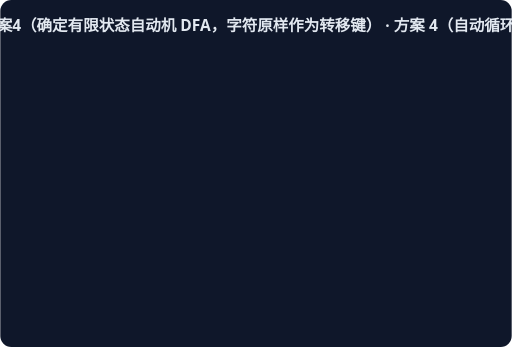
t = 0.00 s
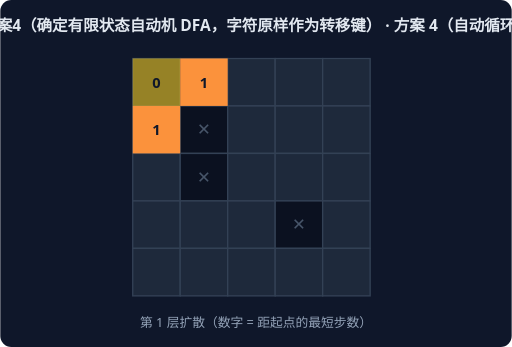
t = 1.67 s
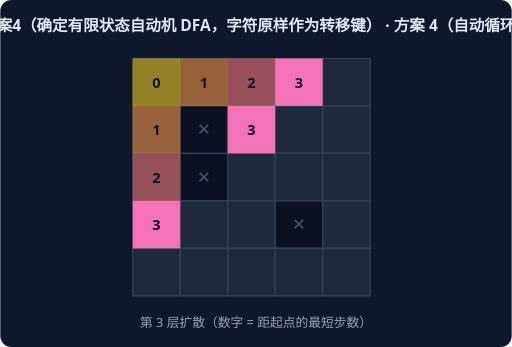
t = 3.33 s
t = 5.00 s: frame unchanged from t = 0.00 s, image omitted
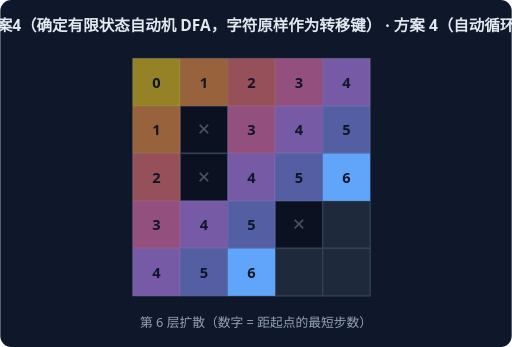
t = 6.67 s
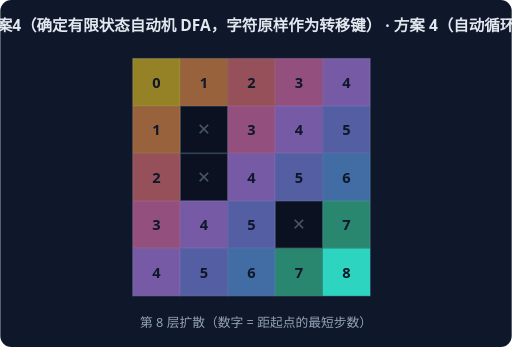
t = 8.33 s

The animated SVG that drew these frames (rendered in a browser with its animation timeline set to each time). Animation: 9 CSS @keyframes rules; frames cover the first 8.33 s, repeats indefinitely.

<svg xmlns="http://www.w3.org/2000/svg" width="560" height="380" viewBox="0 0 560 380" font-family="system-ui,sans-serif">
<rect width="560" height="380" rx="12" fill="#0F172A"/>
<text x="280" y="34" text-anchor="middle" fill="#E2E8F0" font-size="17" font-weight="600">方案4（确定有限状态自动机 DFA，字符原样作为转移键） · 方案 4（自动循环）</text>
<g style="animation: st0 9.0s linear infinite both">
<rect x="145" y="64" width="52" height="52" fill="#1E293B" stroke="#334155" stroke-width="1.5"/>
<rect x="197" y="64" width="52" height="52" fill="#1E293B" stroke="#334155" stroke-width="1.5"/>
<rect x="249" y="64" width="52" height="52" fill="#1E293B" stroke="#334155" stroke-width="1.5"/>
<rect x="301" y="64" width="52" height="52" fill="#1E293B" stroke="#334155" stroke-width="1.5"/>
<rect x="353" y="64" width="52" height="52" fill="#1E293B" stroke="#334155" stroke-width="1.5"/>
<rect x="145" y="116" width="52" height="52" fill="#1E293B" stroke="#334155" stroke-width="1.5"/>
<rect x="197" y="116" width="52" height="52" fill="#0B1120" stroke="#334155" stroke-width="1.5"/>
<text x="223" y="148" text-anchor="middle" fill="#475569" font-size="18">✕</text>
<rect x="249" y="116" width="52" height="52" fill="#1E293B" stroke="#334155" stroke-width="1.5"/>
<rect x="301" y="116" width="52" height="52" fill="#1E293B" stroke="#334155" stroke-width="1.5"/>
<rect x="353" y="116" width="52" height="52" fill="#1E293B" stroke="#334155" stroke-width="1.5"/>
<rect x="145" y="168" width="52" height="52" fill="#1E293B" stroke="#334155" stroke-width="1.5"/>
<rect x="197" y="168" width="52" height="52" fill="#0B1120" stroke="#334155" stroke-width="1.5"/>
<text x="223" y="200" text-anchor="middle" fill="#475569" font-size="18">✕</text>
<rect x="249" y="168" width="52" height="52" fill="#1E293B" stroke="#334155" stroke-width="1.5"/>
<rect x="301" y="168" width="52" height="52" fill="#1E293B" stroke="#334155" stroke-width="1.5"/>
<rect x="353" y="168" width="52" height="52" fill="#1E293B" stroke="#334155" stroke-width="1.5"/>
<rect x="145" y="220" width="52" height="52" fill="#1E293B" stroke="#334155" stroke-width="1.5"/>
<rect x="197" y="220" width="52" height="52" fill="#1E293B" stroke="#334155" stroke-width="1.5"/>
<rect x="249" y="220" width="52" height="52" fill="#1E293B" stroke="#334155" stroke-width="1.5"/>
<rect x="301" y="220" width="52" height="52" fill="#0B1120" stroke="#334155" stroke-width="1.5"/>
<text x="327" y="252" text-anchor="middle" fill="#475569" font-size="18">✕</text>
<rect x="353" y="220" width="52" height="52" fill="#1E293B" stroke="#334155" stroke-width="1.5"/>
<rect x="145" y="272" width="52" height="52" fill="#1E293B" stroke="#334155" stroke-width="1.5"/>
<rect x="197" y="272" width="52" height="52" fill="#1E293B" stroke="#334155" stroke-width="1.5"/>
<rect x="249" y="272" width="52" height="52" fill="#1E293B" stroke="#334155" stroke-width="1.5"/>
<rect x="301" y="272" width="52" height="52" fill="#1E293B" stroke="#334155" stroke-width="1.5"/>
<rect x="353" y="272" width="52" height="52" fill="#1E293B" stroke="#334155" stroke-width="1.5"/>
<rect x="145" y="64" width="52" height="52" fill="#FACC15" opacity="1.0"/>
<text x="171" y="96" text-anchor="middle" fill="#0F172A" font-size="16" font-weight="800">0</text>
<text x="280" y="358" text-anchor="middle" fill="#94A3B8" font-size="14">第 0 层扩散（数字 = 距起点的最短步数）</text>
</g>
<g style="animation: st1 9.0s linear infinite both">
<rect x="145" y="64" width="52" height="52" fill="#1E293B" stroke="#334155" stroke-width="1.5"/>
<rect x="197" y="64" width="52" height="52" fill="#1E293B" stroke="#334155" stroke-width="1.5"/>
<rect x="249" y="64" width="52" height="52" fill="#1E293B" stroke="#334155" stroke-width="1.5"/>
<rect x="301" y="64" width="52" height="52" fill="#1E293B" stroke="#334155" stroke-width="1.5"/>
<rect x="353" y="64" width="52" height="52" fill="#1E293B" stroke="#334155" stroke-width="1.5"/>
<rect x="145" y="116" width="52" height="52" fill="#1E293B" stroke="#334155" stroke-width="1.5"/>
<rect x="197" y="116" width="52" height="52" fill="#0B1120" stroke="#334155" stroke-width="1.5"/>
<text x="223" y="148" text-anchor="middle" fill="#475569" font-size="18">✕</text>
<rect x="249" y="116" width="52" height="52" fill="#1E293B" stroke="#334155" stroke-width="1.5"/>
<rect x="301" y="116" width="52" height="52" fill="#1E293B" stroke="#334155" stroke-width="1.5"/>
<rect x="353" y="116" width="52" height="52" fill="#1E293B" stroke="#334155" stroke-width="1.5"/>
<rect x="145" y="168" width="52" height="52" fill="#1E293B" stroke="#334155" stroke-width="1.5"/>
<rect x="197" y="168" width="52" height="52" fill="#0B1120" stroke="#334155" stroke-width="1.5"/>
<text x="223" y="200" text-anchor="middle" fill="#475569" font-size="18">✕</text>
<rect x="249" y="168" width="52" height="52" fill="#1E293B" stroke="#334155" stroke-width="1.5"/>
<rect x="301" y="168" width="52" height="52" fill="#1E293B" stroke="#334155" stroke-width="1.5"/>
<rect x="353" y="168" width="52" height="52" fill="#1E293B" stroke="#334155" stroke-width="1.5"/>
<rect x="145" y="220" width="52" height="52" fill="#1E293B" stroke="#334155" stroke-width="1.5"/>
<rect x="197" y="220" width="52" height="52" fill="#1E293B" stroke="#334155" stroke-width="1.5"/>
<rect x="249" y="220" width="52" height="52" fill="#1E293B" stroke="#334155" stroke-width="1.5"/>
<rect x="301" y="220" width="52" height="52" fill="#0B1120" stroke="#334155" stroke-width="1.5"/>
<text x="327" y="252" text-anchor="middle" fill="#475569" font-size="18">✕</text>
<rect x="353" y="220" width="52" height="52" fill="#1E293B" stroke="#334155" stroke-width="1.5"/>
<rect x="145" y="272" width="52" height="52" fill="#1E293B" stroke="#334155" stroke-width="1.5"/>
<rect x="197" y="272" width="52" height="52" fill="#1E293B" stroke="#334155" stroke-width="1.5"/>
<rect x="249" y="272" width="52" height="52" fill="#1E293B" stroke="#334155" stroke-width="1.5"/>
<rect x="301" y="272" width="52" height="52" fill="#1E293B" stroke="#334155" stroke-width="1.5"/>
<rect x="353" y="272" width="52" height="52" fill="#1E293B" stroke="#334155" stroke-width="1.5"/>
<rect x="145" y="64" width="52" height="52" fill="#FACC15" opacity="0.55"/>
<text x="171" y="96" text-anchor="middle" fill="#0F172A" font-size="16" font-weight="800">0</text>
<rect x="145" y="116" width="52" height="52" fill="#FB923C" opacity="1.0"/>
<text x="171" y="148" text-anchor="middle" fill="#0F172A" font-size="16" font-weight="800">1</text>
<rect x="197" y="64" width="52" height="52" fill="#FB923C" opacity="1.0"/>
<text x="223" y="96" text-anchor="middle" fill="#0F172A" font-size="16" font-weight="800">1</text>
<text x="280" y="358" text-anchor="middle" fill="#94A3B8" font-size="14">第 1 层扩散（数字 = 距起点的最短步数）</text>
</g>
<g style="animation: st2 9.0s linear infinite both">
<rect x="145" y="64" width="52" height="52" fill="#1E293B" stroke="#334155" stroke-width="1.5"/>
<rect x="197" y="64" width="52" height="52" fill="#1E293B" stroke="#334155" stroke-width="1.5"/>
<rect x="249" y="64" width="52" height="52" fill="#1E293B" stroke="#334155" stroke-width="1.5"/>
<rect x="301" y="64" width="52" height="52" fill="#1E293B" stroke="#334155" stroke-width="1.5"/>
<rect x="353" y="64" width="52" height="52" fill="#1E293B" stroke="#334155" stroke-width="1.5"/>
<rect x="145" y="116" width="52" height="52" fill="#1E293B" stroke="#334155" stroke-width="1.5"/>
<rect x="197" y="116" width="52" height="52" fill="#0B1120" stroke="#334155" stroke-width="1.5"/>
<text x="223" y="148" text-anchor="middle" fill="#475569" font-size="18">✕</text>
<rect x="249" y="116" width="52" height="52" fill="#1E293B" stroke="#334155" stroke-width="1.5"/>
<rect x="301" y="116" width="52" height="52" fill="#1E293B" stroke="#334155" stroke-width="1.5"/>
<rect x="353" y="116" width="52" height="52" fill="#1E293B" stroke="#334155" stroke-width="1.5"/>
<rect x="145" y="168" width="52" height="52" fill="#1E293B" stroke="#334155" stroke-width="1.5"/>
<rect x="197" y="168" width="52" height="52" fill="#0B1120" stroke="#334155" stroke-width="1.5"/>
<text x="223" y="200" text-anchor="middle" fill="#475569" font-size="18">✕</text>
<rect x="249" y="168" width="52" height="52" fill="#1E293B" stroke="#334155" stroke-width="1.5"/>
<rect x="301" y="168" width="52" height="52" fill="#1E293B" stroke="#334155" stroke-width="1.5"/>
<rect x="353" y="168" width="52" height="52" fill="#1E293B" stroke="#334155" stroke-width="1.5"/>
<rect x="145" y="220" width="52" height="52" fill="#1E293B" stroke="#334155" stroke-width="1.5"/>
<rect x="197" y="220" width="52" height="52" fill="#1E293B" stroke="#334155" stroke-width="1.5"/>
<rect x="249" y="220" width="52" height="52" fill="#1E293B" stroke="#334155" stroke-width="1.5"/>
<rect x="301" y="220" width="52" height="52" fill="#0B1120" stroke="#334155" stroke-width="1.5"/>
<text x="327" y="252" text-anchor="middle" fill="#475569" font-size="18">✕</text>
<rect x="353" y="220" width="52" height="52" fill="#1E293B" stroke="#334155" stroke-width="1.5"/>
<rect x="145" y="272" width="52" height="52" fill="#1E293B" stroke="#334155" stroke-width="1.5"/>
<rect x="197" y="272" width="52" height="52" fill="#1E293B" stroke="#334155" stroke-width="1.5"/>
<rect x="249" y="272" width="52" height="52" fill="#1E293B" stroke="#334155" stroke-width="1.5"/>
<rect x="301" y="272" width="52" height="52" fill="#1E293B" stroke="#334155" stroke-width="1.5"/>
<rect x="353" y="272" width="52" height="52" fill="#1E293B" stroke="#334155" stroke-width="1.5"/>
<rect x="145" y="64" width="52" height="52" fill="#FACC15" opacity="0.55"/>
<text x="171" y="96" text-anchor="middle" fill="#0F172A" font-size="16" font-weight="800">0</text>
<rect x="145" y="116" width="52" height="52" fill="#FB923C" opacity="0.55"/>
<text x="171" y="148" text-anchor="middle" fill="#0F172A" font-size="16" font-weight="800">1</text>
<rect x="197" y="64" width="52" height="52" fill="#FB923C" opacity="0.55"/>
<text x="223" y="96" text-anchor="middle" fill="#0F172A" font-size="16" font-weight="800">1</text>
<rect x="145" y="168" width="52" height="52" fill="#F87171" opacity="1.0"/>
<text x="171" y="200" text-anchor="middle" fill="#0F172A" font-size="16" font-weight="800">2</text>
<rect x="249" y="64" width="52" height="52" fill="#F87171" opacity="1.0"/>
<text x="275" y="96" text-anchor="middle" fill="#0F172A" font-size="16" font-weight="800">2</text>
<text x="280" y="358" text-anchor="middle" fill="#94A3B8" font-size="14">第 2 层扩散（数字 = 距起点的最短步数）</text>
</g>
<g style="animation: st3 9.0s linear infinite both">
<rect x="145" y="64" width="52" height="52" fill="#1E293B" stroke="#334155" stroke-width="1.5"/>
<rect x="197" y="64" width="52" height="52" fill="#1E293B" stroke="#334155" stroke-width="1.5"/>
<rect x="249" y="64" width="52" height="52" fill="#1E293B" stroke="#334155" stroke-width="1.5"/>
<rect x="301" y="64" width="52" height="52" fill="#1E293B" stroke="#334155" stroke-width="1.5"/>
<rect x="353" y="64" width="52" height="52" fill="#1E293B" stroke="#334155" stroke-width="1.5"/>
<rect x="145" y="116" width="52" height="52" fill="#1E293B" stroke="#334155" stroke-width="1.5"/>
<rect x="197" y="116" width="52" height="52" fill="#0B1120" stroke="#334155" stroke-width="1.5"/>
<text x="223" y="148" text-anchor="middle" fill="#475569" font-size="18">✕</text>
<rect x="249" y="116" width="52" height="52" fill="#1E293B" stroke="#334155" stroke-width="1.5"/>
<rect x="301" y="116" width="52" height="52" fill="#1E293B" stroke="#334155" stroke-width="1.5"/>
<rect x="353" y="116" width="52" height="52" fill="#1E293B" stroke="#334155" stroke-width="1.5"/>
<rect x="145" y="168" width="52" height="52" fill="#1E293B" stroke="#334155" stroke-width="1.5"/>
<rect x="197" y="168" width="52" height="52" fill="#0B1120" stroke="#334155" stroke-width="1.5"/>
<text x="223" y="200" text-anchor="middle" fill="#475569" font-size="18">✕</text>
<rect x="249" y="168" width="52" height="52" fill="#1E293B" stroke="#334155" stroke-width="1.5"/>
<rect x="301" y="168" width="52" height="52" fill="#1E293B" stroke="#334155" stroke-width="1.5"/>
<rect x="353" y="168" width="52" height="52" fill="#1E293B" stroke="#334155" stroke-width="1.5"/>
<rect x="145" y="220" width="52" height="52" fill="#1E293B" stroke="#334155" stroke-width="1.5"/>
<rect x="197" y="220" width="52" height="52" fill="#1E293B" stroke="#334155" stroke-width="1.5"/>
<rect x="249" y="220" width="52" height="52" fill="#1E293B" stroke="#334155" stroke-width="1.5"/>
<rect x="301" y="220" width="52" height="52" fill="#0B1120" stroke="#334155" stroke-width="1.5"/>
<text x="327" y="252" text-anchor="middle" fill="#475569" font-size="18">✕</text>
<rect x="353" y="220" width="52" height="52" fill="#1E293B" stroke="#334155" stroke-width="1.5"/>
<rect x="145" y="272" width="52" height="52" fill="#1E293B" stroke="#334155" stroke-width="1.5"/>
<rect x="197" y="272" width="52" height="52" fill="#1E293B" stroke="#334155" stroke-width="1.5"/>
<rect x="249" y="272" width="52" height="52" fill="#1E293B" stroke="#334155" stroke-width="1.5"/>
<rect x="301" y="272" width="52" height="52" fill="#1E293B" stroke="#334155" stroke-width="1.5"/>
<rect x="353" y="272" width="52" height="52" fill="#1E293B" stroke="#334155" stroke-width="1.5"/>
<rect x="145" y="64" width="52" height="52" fill="#FACC15" opacity="0.55"/>
<text x="171" y="96" text-anchor="middle" fill="#0F172A" font-size="16" font-weight="800">0</text>
<rect x="145" y="116" width="52" height="52" fill="#FB923C" opacity="0.55"/>
<text x="171" y="148" text-anchor="middle" fill="#0F172A" font-size="16" font-weight="800">1</text>
<rect x="197" y="64" width="52" height="52" fill="#FB923C" opacity="0.55"/>
<text x="223" y="96" text-anchor="middle" fill="#0F172A" font-size="16" font-weight="800">1</text>
<rect x="145" y="168" width="52" height="52" fill="#F87171" opacity="0.55"/>
<text x="171" y="200" text-anchor="middle" fill="#0F172A" font-size="16" font-weight="800">2</text>
<rect x="249" y="64" width="52" height="52" fill="#F87171" opacity="0.55"/>
<text x="275" y="96" text-anchor="middle" fill="#0F172A" font-size="16" font-weight="800">2</text>
<rect x="145" y="220" width="52" height="52" fill="#F472B6" opacity="1.0"/>
<text x="171" y="252" text-anchor="middle" fill="#0F172A" font-size="16" font-weight="800">3</text>
<rect x="249" y="116" width="52" height="52" fill="#F472B6" opacity="1.0"/>
<text x="275" y="148" text-anchor="middle" fill="#0F172A" font-size="16" font-weight="800">3</text>
<rect x="301" y="64" width="52" height="52" fill="#F472B6" opacity="1.0"/>
<text x="327" y="96" text-anchor="middle" fill="#0F172A" font-size="16" font-weight="800">3</text>
<text x="280" y="358" text-anchor="middle" fill="#94A3B8" font-size="14">第 3 层扩散（数字 = 距起点的最短步数）</text>
</g>
<g style="animation: st4 9.0s linear infinite both">
<rect x="145" y="64" width="52" height="52" fill="#1E293B" stroke="#334155" stroke-width="1.5"/>
<rect x="197" y="64" width="52" height="52" fill="#1E293B" stroke="#334155" stroke-width="1.5"/>
<rect x="249" y="64" width="52" height="52" fill="#1E293B" stroke="#334155" stroke-width="1.5"/>
<rect x="301" y="64" width="52" height="52" fill="#1E293B" stroke="#334155" stroke-width="1.5"/>
<rect x="353" y="64" width="52" height="52" fill="#1E293B" stroke="#334155" stroke-width="1.5"/>
<rect x="145" y="116" width="52" height="52" fill="#1E293B" stroke="#334155" stroke-width="1.5"/>
<rect x="197" y="116" width="52" height="52" fill="#0B1120" stroke="#334155" stroke-width="1.5"/>
<text x="223" y="148" text-anchor="middle" fill="#475569" font-size="18">✕</text>
<rect x="249" y="116" width="52" height="52" fill="#1E293B" stroke="#334155" stroke-width="1.5"/>
<rect x="301" y="116" width="52" height="52" fill="#1E293B" stroke="#334155" stroke-width="1.5"/>
<rect x="353" y="116" width="52" height="52" fill="#1E293B" stroke="#334155" stroke-width="1.5"/>
<rect x="145" y="168" width="52" height="52" fill="#1E293B" stroke="#334155" stroke-width="1.5"/>
<rect x="197" y="168" width="52" height="52" fill="#0B1120" stroke="#334155" stroke-width="1.5"/>
<text x="223" y="200" text-anchor="middle" fill="#475569" font-size="18">✕</text>
<rect x="249" y="168" width="52" height="52" fill="#1E293B" stroke="#334155" stroke-width="1.5"/>
<rect x="301" y="168" width="52" height="52" fill="#1E293B" stroke="#334155" stroke-width="1.5"/>
<rect x="353" y="168" width="52" height="52" fill="#1E293B" stroke="#334155" stroke-width="1.5"/>
<rect x="145" y="220" width="52" height="52" fill="#1E293B" stroke="#334155" stroke-width="1.5"/>
<rect x="197" y="220" width="52" height="52" fill="#1E293B" stroke="#334155" stroke-width="1.5"/>
<rect x="249" y="220" width="52" height="52" fill="#1E293B" stroke="#334155" stroke-width="1.5"/>
<rect x="301" y="220" width="52" height="52" fill="#0B1120" stroke="#334155" stroke-width="1.5"/>
<text x="327" y="252" text-anchor="middle" fill="#475569" font-size="18">✕</text>
<rect x="353" y="220" width="52" height="52" fill="#1E293B" stroke="#334155" stroke-width="1.5"/>
<rect x="145" y="272" width="52" height="52" fill="#1E293B" stroke="#334155" stroke-width="1.5"/>
<rect x="197" y="272" width="52" height="52" fill="#1E293B" stroke="#334155" stroke-width="1.5"/>
<rect x="249" y="272" width="52" height="52" fill="#1E293B" stroke="#334155" stroke-width="1.5"/>
<rect x="301" y="272" width="52" height="52" fill="#1E293B" stroke="#334155" stroke-width="1.5"/>
<rect x="353" y="272" width="52" height="52" fill="#1E293B" stroke="#334155" stroke-width="1.5"/>
<rect x="145" y="64" width="52" height="52" fill="#FACC15" opacity="0.55"/>
<text x="171" y="96" text-anchor="middle" fill="#0F172A" font-size="16" font-weight="800">0</text>
<rect x="145" y="116" width="52" height="52" fill="#FB923C" opacity="0.55"/>
<text x="171" y="148" text-anchor="middle" fill="#0F172A" font-size="16" font-weight="800">1</text>
<rect x="197" y="64" width="52" height="52" fill="#FB923C" opacity="0.55"/>
<text x="223" y="96" text-anchor="middle" fill="#0F172A" font-size="16" font-weight="800">1</text>
<rect x="145" y="168" width="52" height="52" fill="#F87171" opacity="0.55"/>
<text x="171" y="200" text-anchor="middle" fill="#0F172A" font-size="16" font-weight="800">2</text>
<rect x="249" y="64" width="52" height="52" fill="#F87171" opacity="0.55"/>
<text x="275" y="96" text-anchor="middle" fill="#0F172A" font-size="16" font-weight="800">2</text>
<rect x="145" y="220" width="52" height="52" fill="#F472B6" opacity="0.55"/>
<text x="171" y="252" text-anchor="middle" fill="#0F172A" font-size="16" font-weight="800">3</text>
<rect x="249" y="116" width="52" height="52" fill="#F472B6" opacity="0.55"/>
<text x="275" y="148" text-anchor="middle" fill="#0F172A" font-size="16" font-weight="800">3</text>
<rect x="301" y="64" width="52" height="52" fill="#F472B6" opacity="0.55"/>
<text x="327" y="96" text-anchor="middle" fill="#0F172A" font-size="16" font-weight="800">3</text>
<rect x="145" y="272" width="52" height="52" fill="#C084FC" opacity="1.0"/>
<text x="171" y="304" text-anchor="middle" fill="#0F172A" font-size="16" font-weight="800">4</text>
<rect x="197" y="220" width="52" height="52" fill="#C084FC" opacity="1.0"/>
<text x="223" y="252" text-anchor="middle" fill="#0F172A" font-size="16" font-weight="800">4</text>
<rect x="249" y="168" width="52" height="52" fill="#C084FC" opacity="1.0"/>
<text x="275" y="200" text-anchor="middle" fill="#0F172A" font-size="16" font-weight="800">4</text>
<rect x="301" y="116" width="52" height="52" fill="#C084FC" opacity="1.0"/>
<text x="327" y="148" text-anchor="middle" fill="#0F172A" font-size="16" font-weight="800">4</text>
<rect x="353" y="64" width="52" height="52" fill="#C084FC" opacity="1.0"/>
<text x="379" y="96" text-anchor="middle" fill="#0F172A" font-size="16" font-weight="800">4</text>
<text x="280" y="358" text-anchor="middle" fill="#94A3B8" font-size="14">第 4 层扩散（数字 = 距起点的最短步数）</text>
</g>
<g style="animation: st5 9.0s linear infinite both">
<rect x="145" y="64" width="52" height="52" fill="#1E293B" stroke="#334155" stroke-width="1.5"/>
<rect x="197" y="64" width="52" height="52" fill="#1E293B" stroke="#334155" stroke-width="1.5"/>
<rect x="249" y="64" width="52" height="52" fill="#1E293B" stroke="#334155" stroke-width="1.5"/>
<rect x="301" y="64" width="52" height="52" fill="#1E293B" stroke="#334155" stroke-width="1.5"/>
<rect x="353" y="64" width="52" height="52" fill="#1E293B" stroke="#334155" stroke-width="1.5"/>
<rect x="145" y="116" width="52" height="52" fill="#1E293B" stroke="#334155" stroke-width="1.5"/>
<rect x="197" y="116" width="52" height="52" fill="#0B1120" stroke="#334155" stroke-width="1.5"/>
<text x="223" y="148" text-anchor="middle" fill="#475569" font-size="18">✕</text>
<rect x="249" y="116" width="52" height="52" fill="#1E293B" stroke="#334155" stroke-width="1.5"/>
<rect x="301" y="116" width="52" height="52" fill="#1E293B" stroke="#334155" stroke-width="1.5"/>
<rect x="353" y="116" width="52" height="52" fill="#1E293B" stroke="#334155" stroke-width="1.5"/>
<rect x="145" y="168" width="52" height="52" fill="#1E293B" stroke="#334155" stroke-width="1.5"/>
<rect x="197" y="168" width="52" height="52" fill="#0B1120" stroke="#334155" stroke-width="1.5"/>
<text x="223" y="200" text-anchor="middle" fill="#475569" font-size="18">✕</text>
<rect x="249" y="168" width="52" height="52" fill="#1E293B" stroke="#334155" stroke-width="1.5"/>
<rect x="301" y="168" width="52" height="52" fill="#1E293B" stroke="#334155" stroke-width="1.5"/>
<rect x="353" y="168" width="52" height="52" fill="#1E293B" stroke="#334155" stroke-width="1.5"/>
<rect x="145" y="220" width="52" height="52" fill="#1E293B" stroke="#334155" stroke-width="1.5"/>
<rect x="197" y="220" width="52" height="52" fill="#1E293B" stroke="#334155" stroke-width="1.5"/>
<rect x="249" y="220" width="52" height="52" fill="#1E293B" stroke="#334155" stroke-width="1.5"/>
<rect x="301" y="220" width="52" height="52" fill="#0B1120" stroke="#334155" stroke-width="1.5"/>
<text x="327" y="252" text-anchor="middle" fill="#475569" font-size="18">✕</text>
<rect x="353" y="220" width="52" height="52" fill="#1E293B" stroke="#334155" stroke-width="1.5"/>
<rect x="145" y="272" width="52" height="52" fill="#1E293B" stroke="#334155" stroke-width="1.5"/>
<rect x="197" y="272" width="52" height="52" fill="#1E293B" stroke="#334155" stroke-width="1.5"/>
<rect x="249" y="272" width="52" height="52" fill="#1E293B" stroke="#334155" stroke-width="1.5"/>
<rect x="301" y="272" width="52" height="52" fill="#1E293B" stroke="#334155" stroke-width="1.5"/>
<rect x="353" y="272" width="52" height="52" fill="#1E293B" stroke="#334155" stroke-width="1.5"/>
<rect x="145" y="64" width="52" height="52" fill="#FACC15" opacity="0.55"/>
<text x="171" y="96" text-anchor="middle" fill="#0F172A" font-size="16" font-weight="800">0</text>
<rect x="145" y="116" width="52" height="52" fill="#FB923C" opacity="0.55"/>
<text x="171" y="148" text-anchor="middle" fill="#0F172A" font-size="16" font-weight="800">1</text>
<rect x="197" y="64" width="52" height="52" fill="#FB923C" opacity="0.55"/>
<text x="223" y="96" text-anchor="middle" fill="#0F172A" font-size="16" font-weight="800">1</text>
<rect x="145" y="168" width="52" height="52" fill="#F87171" opacity="0.55"/>
<text x="171" y="200" text-anchor="middle" fill="#0F172A" font-size="16" font-weight="800">2</text>
<rect x="249" y="64" width="52" height="52" fill="#F87171" opacity="0.55"/>
<text x="275" y="96" text-anchor="middle" fill="#0F172A" font-size="16" font-weight="800">2</text>
<rect x="145" y="220" width="52" height="52" fill="#F472B6" opacity="0.55"/>
<text x="171" y="252" text-anchor="middle" fill="#0F172A" font-size="16" font-weight="800">3</text>
<rect x="249" y="116" width="52" height="52" fill="#F472B6" opacity="0.55"/>
<text x="275" y="148" text-anchor="middle" fill="#0F172A" font-size="16" font-weight="800">3</text>
<rect x="301" y="64" width="52" height="52" fill="#F472B6" opacity="0.55"/>
<text x="327" y="96" text-anchor="middle" fill="#0F172A" font-size="16" font-weight="800">3</text>
<rect x="145" y="272" width="52" height="52" fill="#C084FC" opacity="0.55"/>
<text x="171" y="304" text-anchor="middle" fill="#0F172A" font-size="16" font-weight="800">4</text>
<rect x="197" y="220" width="52" height="52" fill="#C084FC" opacity="0.55"/>
<text x="223" y="252" text-anchor="middle" fill="#0F172A" font-size="16" font-weight="800">4</text>
<rect x="249" y="168" width="52" height="52" fill="#C084FC" opacity="0.55"/>
<text x="275" y="200" text-anchor="middle" fill="#0F172A" font-size="16" font-weight="800">4</text>
<rect x="301" y="116" width="52" height="52" fill="#C084FC" opacity="0.55"/>
<text x="327" y="148" text-anchor="middle" fill="#0F172A" font-size="16" font-weight="800">4</text>
<rect x="353" y="64" width="52" height="52" fill="#C084FC" opacity="0.55"/>
<text x="379" y="96" text-anchor="middle" fill="#0F172A" font-size="16" font-weight="800">4</text>
<rect x="197" y="272" width="52" height="52" fill="#818CF8" opacity="1.0"/>
<text x="223" y="304" text-anchor="middle" fill="#0F172A" font-size="16" font-weight="800">5</text>
<rect x="249" y="220" width="52" height="52" fill="#818CF8" opacity="1.0"/>
<text x="275" y="252" text-anchor="middle" fill="#0F172A" font-size="16" font-weight="800">5</text>
<rect x="301" y="168" width="52" height="52" fill="#818CF8" opacity="1.0"/>
<text x="327" y="200" text-anchor="middle" fill="#0F172A" font-size="16" font-weight="800">5</text>
<rect x="353" y="116" width="52" height="52" fill="#818CF8" opacity="1.0"/>
<text x="379" y="148" text-anchor="middle" fill="#0F172A" font-size="16" font-weight="800">5</text>
<text x="280" y="358" text-anchor="middle" fill="#94A3B8" font-size="14">第 5 层扩散（数字 = 距起点的最短步数）</text>
</g>
<g style="animation: st6 9.0s linear infinite both">
<rect x="145" y="64" width="52" height="52" fill="#1E293B" stroke="#334155" stroke-width="1.5"/>
<rect x="197" y="64" width="52" height="52" fill="#1E293B" stroke="#334155" stroke-width="1.5"/>
<rect x="249" y="64" width="52" height="52" fill="#1E293B" stroke="#334155" stroke-width="1.5"/>
<rect x="301" y="64" width="52" height="52" fill="#1E293B" stroke="#334155" stroke-width="1.5"/>
<rect x="353" y="64" width="52" height="52" fill="#1E293B" stroke="#334155" stroke-width="1.5"/>
<rect x="145" y="116" width="52" height="52" fill="#1E293B" stroke="#334155" stroke-width="1.5"/>
<rect x="197" y="116" width="52" height="52" fill="#0B1120" stroke="#334155" stroke-width="1.5"/>
<text x="223" y="148" text-anchor="middle" fill="#475569" font-size="18">✕</text>
<rect x="249" y="116" width="52" height="52" fill="#1E293B" stroke="#334155" stroke-width="1.5"/>
<rect x="301" y="116" width="52" height="52" fill="#1E293B" stroke="#334155" stroke-width="1.5"/>
<rect x="353" y="116" width="52" height="52" fill="#1E293B" stroke="#334155" stroke-width="1.5"/>
<rect x="145" y="168" width="52" height="52" fill="#1E293B" stroke="#334155" stroke-width="1.5"/>
<rect x="197" y="168" width="52" height="52" fill="#0B1120" stroke="#334155" stroke-width="1.5"/>
<text x="223" y="200" text-anchor="middle" fill="#475569" font-size="18">✕</text>
<rect x="249" y="168" width="52" height="52" fill="#1E293B" stroke="#334155" stroke-width="1.5"/>
<rect x="301" y="168" width="52" height="52" fill="#1E293B" stroke="#334155" stroke-width="1.5"/>
<rect x="353" y="168" width="52" height="52" fill="#1E293B" stroke="#334155" stroke-width="1.5"/>
<rect x="145" y="220" width="52" height="52" fill="#1E293B" stroke="#334155" stroke-width="1.5"/>
<rect x="197" y="220" width="52" height="52" fill="#1E293B" stroke="#334155" stroke-width="1.5"/>
<rect x="249" y="220" width="52" height="52" fill="#1E293B" stroke="#334155" stroke-width="1.5"/>
<rect x="301" y="220" width="52" height="52" fill="#0B1120" stroke="#334155" stroke-width="1.5"/>
<text x="327" y="252" text-anchor="middle" fill="#475569" font-size="18">✕</text>
<rect x="353" y="220" width="52" height="52" fill="#1E293B" stroke="#334155" stroke-width="1.5"/>
<rect x="145" y="272" width="52" height="52" fill="#1E293B" stroke="#334155" stroke-width="1.5"/>
<rect x="197" y="272" width="52" height="52" fill="#1E293B" stroke="#334155" stroke-width="1.5"/>
<rect x="249" y="272" width="52" height="52" fill="#1E293B" stroke="#334155" stroke-width="1.5"/>
<rect x="301" y="272" width="52" height="52" fill="#1E293B" stroke="#334155" stroke-width="1.5"/>
<rect x="353" y="272" width="52" height="52" fill="#1E293B" stroke="#334155" stroke-width="1.5"/>
<rect x="145" y="64" width="52" height="52" fill="#FACC15" opacity="0.55"/>
<text x="171" y="96" text-anchor="middle" fill="#0F172A" font-size="16" font-weight="800">0</text>
<rect x="145" y="116" width="52" height="52" fill="#FB923C" opacity="0.55"/>
<text x="171" y="148" text-anchor="middle" fill="#0F172A" font-size="16" font-weight="800">1</text>
<rect x="197" y="64" width="52" height="52" fill="#FB923C" opacity="0.55"/>
<text x="223" y="96" text-anchor="middle" fill="#0F172A" font-size="16" font-weight="800">1</text>
<rect x="145" y="168" width="52" height="52" fill="#F87171" opacity="0.55"/>
<text x="171" y="200" text-anchor="middle" fill="#0F172A" font-size="16" font-weight="800">2</text>
<rect x="249" y="64" width="52" height="52" fill="#F87171" opacity="0.55"/>
<text x="275" y="96" text-anchor="middle" fill="#0F172A" font-size="16" font-weight="800">2</text>
<rect x="145" y="220" width="52" height="52" fill="#F472B6" opacity="0.55"/>
<text x="171" y="252" text-anchor="middle" fill="#0F172A" font-size="16" font-weight="800">3</text>
<rect x="249" y="116" width="52" height="52" fill="#F472B6" opacity="0.55"/>
<text x="275" y="148" text-anchor="middle" fill="#0F172A" font-size="16" font-weight="800">3</text>
<rect x="301" y="64" width="52" height="52" fill="#F472B6" opacity="0.55"/>
<text x="327" y="96" text-anchor="middle" fill="#0F172A" font-size="16" font-weight="800">3</text>
<rect x="145" y="272" width="52" height="52" fill="#C084FC" opacity="0.55"/>
<text x="171" y="304" text-anchor="middle" fill="#0F172A" font-size="16" font-weight="800">4</text>
<rect x="197" y="220" width="52" height="52" fill="#C084FC" opacity="0.55"/>
<text x="223" y="252" text-anchor="middle" fill="#0F172A" font-size="16" font-weight="800">4</text>
<rect x="249" y="168" width="52" height="52" fill="#C084FC" opacity="0.55"/>
<text x="275" y="200" text-anchor="middle" fill="#0F172A" font-size="16" font-weight="800">4</text>
<rect x="301" y="116" width="52" height="52" fill="#C084FC" opacity="0.55"/>
<text x="327" y="148" text-anchor="middle" fill="#0F172A" font-size="16" font-weight="800">4</text>
<rect x="353" y="64" width="52" height="52" fill="#C084FC" opacity="0.55"/>
<text x="379" y="96" text-anchor="middle" fill="#0F172A" font-size="16" font-weight="800">4</text>
<rect x="197" y="272" width="52" height="52" fill="#818CF8" opacity="0.55"/>
<text x="223" y="304" text-anchor="middle" fill="#0F172A" font-size="16" font-weight="800">5</text>
<rect x="249" y="220" width="52" height="52" fill="#818CF8" opacity="0.55"/>
<text x="275" y="252" text-anchor="middle" fill="#0F172A" font-size="16" font-weight="800">5</text>
<rect x="301" y="168" width="52" height="52" fill="#818CF8" opacity="0.55"/>
<text x="327" y="200" text-anchor="middle" fill="#0F172A" font-size="16" font-weight="800">5</text>
<rect x="353" y="116" width="52" height="52" fill="#818CF8" opacity="0.55"/>
<text x="379" y="148" text-anchor="middle" fill="#0F172A" font-size="16" font-weight="800">5</text>
<rect x="249" y="272" width="52" height="52" fill="#60A5FA" opacity="1.0"/>
<text x="275" y="304" text-anchor="middle" fill="#0F172A" font-size="16" font-weight="800">6</text>
<rect x="353" y="168" width="52" height="52" fill="#60A5FA" opacity="1.0"/>
<text x="379" y="200" text-anchor="middle" fill="#0F172A" font-size="16" font-weight="800">6</text>
<text x="280" y="358" text-anchor="middle" fill="#94A3B8" font-size="14">第 6 层扩散（数字 = 距起点的最短步数）</text>
</g>
<g style="animation: st7 9.0s linear infinite both">
<rect x="145" y="64" width="52" height="52" fill="#1E293B" stroke="#334155" stroke-width="1.5"/>
<rect x="197" y="64" width="52" height="52" fill="#1E293B" stroke="#334155" stroke-width="1.5"/>
<rect x="249" y="64" width="52" height="52" fill="#1E293B" stroke="#334155" stroke-width="1.5"/>
<rect x="301" y="64" width="52" height="52" fill="#1E293B" stroke="#334155" stroke-width="1.5"/>
<rect x="353" y="64" width="52" height="52" fill="#1E293B" stroke="#334155" stroke-width="1.5"/>
<rect x="145" y="116" width="52" height="52" fill="#1E293B" stroke="#334155" stroke-width="1.5"/>
<rect x="197" y="116" width="52" height="52" fill="#0B1120" stroke="#334155" stroke-width="1.5"/>
<text x="223" y="148" text-anchor="middle" fill="#475569" font-size="18">✕</text>
<rect x="249" y="116" width="52" height="52" fill="#1E293B" stroke="#334155" stroke-width="1.5"/>
<rect x="301" y="116" width="52" height="52" fill="#1E293B" stroke="#334155" stroke-width="1.5"/>
<rect x="353" y="116" width="52" height="52" fill="#1E293B" stroke="#334155" stroke-width="1.5"/>
<rect x="145" y="168" width="52" height="52" fill="#1E293B" stroke="#334155" stroke-width="1.5"/>
<rect x="197" y="168" width="52" height="52" fill="#0B1120" stroke="#334155" stroke-width="1.5"/>
<text x="223" y="200" text-anchor="middle" fill="#475569" font-size="18">✕</text>
<rect x="249" y="168" width="52" height="52" fill="#1E293B" stroke="#334155" stroke-width="1.5"/>
<rect x="301" y="168" width="52" height="52" fill="#1E293B" stroke="#334155" stroke-width="1.5"/>
<rect x="353" y="168" width="52" height="52" fill="#1E293B" stroke="#334155" stroke-width="1.5"/>
<rect x="145" y="220" width="52" height="52" fill="#1E293B" stroke="#334155" stroke-width="1.5"/>
<rect x="197" y="220" width="52" height="52" fill="#1E293B" stroke="#334155" stroke-width="1.5"/>
<rect x="249" y="220" width="52" height="52" fill="#1E293B" stroke="#334155" stroke-width="1.5"/>
<rect x="301" y="220" width="52" height="52" fill="#0B1120" stroke="#334155" stroke-width="1.5"/>
<text x="327" y="252" text-anchor="middle" fill="#475569" font-size="18">✕</text>
<rect x="353" y="220" width="52" height="52" fill="#1E293B" stroke="#334155" stroke-width="1.5"/>
<rect x="145" y="272" width="52" height="52" fill="#1E293B" stroke="#334155" stroke-width="1.5"/>
<rect x="197" y="272" width="52" height="52" fill="#1E293B" stroke="#334155" stroke-width="1.5"/>
<rect x="249" y="272" width="52" height="52" fill="#1E293B" stroke="#334155" stroke-width="1.5"/>
<rect x="301" y="272" width="52" height="52" fill="#1E293B" stroke="#334155" stroke-width="1.5"/>
<rect x="353" y="272" width="52" height="52" fill="#1E293B" stroke="#334155" stroke-width="1.5"/>
<rect x="145" y="64" width="52" height="52" fill="#FACC15" opacity="0.55"/>
<text x="171" y="96" text-anchor="middle" fill="#0F172A" font-size="16" font-weight="800">0</text>
<rect x="145" y="116" width="52" height="52" fill="#FB923C" opacity="0.55"/>
<text x="171" y="148" text-anchor="middle" fill="#0F172A" font-size="16" font-weight="800">1</text>
<rect x="197" y="64" width="52" height="52" fill="#FB923C" opacity="0.55"/>
<text x="223" y="96" text-anchor="middle" fill="#0F172A" font-size="16" font-weight="800">1</text>
<rect x="145" y="168" width="52" height="52" fill="#F87171" opacity="0.55"/>
<text x="171" y="200" text-anchor="middle" fill="#0F172A" font-size="16" font-weight="800">2</text>
<rect x="249" y="64" width="52" height="52" fill="#F87171" opacity="0.55"/>
<text x="275" y="96" text-anchor="middle" fill="#0F172A" font-size="16" font-weight="800">2</text>
<rect x="145" y="220" width="52" height="52" fill="#F472B6" opacity="0.55"/>
<text x="171" y="252" text-anchor="middle" fill="#0F172A" font-size="16" font-weight="800">3</text>
<rect x="249" y="116" width="52" height="52" fill="#F472B6" opacity="0.55"/>
<text x="275" y="148" text-anchor="middle" fill="#0F172A" font-size="16" font-weight="800">3</text>
<rect x="301" y="64" width="52" height="52" fill="#F472B6" opacity="0.55"/>
<text x="327" y="96" text-anchor="middle" fill="#0F172A" font-size="16" font-weight="800">3</text>
<rect x="145" y="272" width="52" height="52" fill="#C084FC" opacity="0.55"/>
<text x="171" y="304" text-anchor="middle" fill="#0F172A" font-size="16" font-weight="800">4</text>
<rect x="197" y="220" width="52" height="52" fill="#C084FC" opacity="0.55"/>
<text x="223" y="252" text-anchor="middle" fill="#0F172A" font-size="16" font-weight="800">4</text>
<rect x="249" y="168" width="52" height="52" fill="#C084FC" opacity="0.55"/>
<text x="275" y="200" text-anchor="middle" fill="#0F172A" font-size="16" font-weight="800">4</text>
<rect x="301" y="116" width="52" height="52" fill="#C084FC" opacity="0.55"/>
<text x="327" y="148" text-anchor="middle" fill="#0F172A" font-size="16" font-weight="800">4</text>
<rect x="353" y="64" width="52" height="52" fill="#C084FC" opacity="0.55"/>
<text x="379" y="96" text-anchor="middle" fill="#0F172A" font-size="16" font-weight="800">4</text>
<rect x="197" y="272" width="52" height="52" fill="#818CF8" opacity="0.55"/>
<text x="223" y="304" text-anchor="middle" fill="#0F172A" font-size="16" font-weight="800">5</text>
<rect x="249" y="220" width="52" height="52" fill="#818CF8" opacity="0.55"/>
<text x="275" y="252" text-anchor="middle" fill="#0F172A" font-size="16" font-weight="800">5</text>
<rect x="301" y="168" width="52" height="52" fill="#818CF8" opacity="0.55"/>
<text x="327" y="200" text-anchor="middle" fill="#0F172A" font-size="16" font-weight="800">5</text>
<rect x="353" y="116" width="52" height="52" fill="#818CF8" opacity="0.55"/>
<text x="379" y="148" text-anchor="middle" fill="#0F172A" font-size="16" font-weight="800">5</text>
<rect x="249" y="272" width="52" height="52" fill="#60A5FA" opacity="0.55"/>
<text x="275" y="304" text-anchor="middle" fill="#0F172A" font-size="16" font-weight="800">6</text>
<rect x="353" y="168" width="52" height="52" fill="#60A5FA" opacity="0.55"/>
<text x="379" y="200" text-anchor="middle" fill="#0F172A" font-size="16" font-weight="800">6</text>
<rect x="301" y="272" width="52" height="52" fill="#34D399" opacity="1.0"/>
<text x="327" y="304" text-anchor="middle" fill="#0F172A" font-size="16" font-weight="800">7</text>
<rect x="353" y="220" width="52" height="52" fill="#34D399" opacity="1.0"/>
<text x="379" y="252" text-anchor="middle" fill="#0F172A" font-size="16" font-weight="800">7</text>
<text x="280" y="358" text-anchor="middle" fill="#94A3B8" font-size="14">第 7 层扩散（数字 = 距起点的最短步数）</text>
</g>
<g style="animation: st8 9.0s linear infinite both">
<rect x="145" y="64" width="52" height="52" fill="#1E293B" stroke="#334155" stroke-width="1.5"/>
<rect x="197" y="64" width="52" height="52" fill="#1E293B" stroke="#334155" stroke-width="1.5"/>
<rect x="249" y="64" width="52" height="52" fill="#1E293B" stroke="#334155" stroke-width="1.5"/>
<rect x="301" y="64" width="52" height="52" fill="#1E293B" stroke="#334155" stroke-width="1.5"/>
<rect x="353" y="64" width="52" height="52" fill="#1E293B" stroke="#334155" stroke-width="1.5"/>
<rect x="145" y="116" width="52" height="52" fill="#1E293B" stroke="#334155" stroke-width="1.5"/>
<rect x="197" y="116" width="52" height="52" fill="#0B1120" stroke="#334155" stroke-width="1.5"/>
<text x="223" y="148" text-anchor="middle" fill="#475569" font-size="18">✕</text>
<rect x="249" y="116" width="52" height="52" fill="#1E293B" stroke="#334155" stroke-width="1.5"/>
<rect x="301" y="116" width="52" height="52" fill="#1E293B" stroke="#334155" stroke-width="1.5"/>
<rect x="353" y="116" width="52" height="52" fill="#1E293B" stroke="#334155" stroke-width="1.5"/>
<rect x="145" y="168" width="52" height="52" fill="#1E293B" stroke="#334155" stroke-width="1.5"/>
<rect x="197" y="168" width="52" height="52" fill="#0B1120" stroke="#334155" stroke-width="1.5"/>
<text x="223" y="200" text-anchor="middle" fill="#475569" font-size="18">✕</text>
<rect x="249" y="168" width="52" height="52" fill="#1E293B" stroke="#334155" stroke-width="1.5"/>
<rect x="301" y="168" width="52" height="52" fill="#1E293B" stroke="#334155" stroke-width="1.5"/>
<rect x="353" y="168" width="52" height="52" fill="#1E293B" stroke="#334155" stroke-width="1.5"/>
<rect x="145" y="220" width="52" height="52" fill="#1E293B" stroke="#334155" stroke-width="1.5"/>
<rect x="197" y="220" width="52" height="52" fill="#1E293B" stroke="#334155" stroke-width="1.5"/>
<rect x="249" y="220" width="52" height="52" fill="#1E293B" stroke="#334155" stroke-width="1.5"/>
<rect x="301" y="220" width="52" height="52" fill="#0B1120" stroke="#334155" stroke-width="1.5"/>
<text x="327" y="252" text-anchor="middle" fill="#475569" font-size="18">✕</text>
<rect x="353" y="220" width="52" height="52" fill="#1E293B" stroke="#334155" stroke-width="1.5"/>
<rect x="145" y="272" width="52" height="52" fill="#1E293B" stroke="#334155" stroke-width="1.5"/>
<rect x="197" y="272" width="52" height="52" fill="#1E293B" stroke="#334155" stroke-width="1.5"/>
<rect x="249" y="272" width="52" height="52" fill="#1E293B" stroke="#334155" stroke-width="1.5"/>
<rect x="301" y="272" width="52" height="52" fill="#1E293B" stroke="#334155" stroke-width="1.5"/>
<rect x="353" y="272" width="52" height="52" fill="#1E293B" stroke="#334155" stroke-width="1.5"/>
<rect x="145" y="64" width="52" height="52" fill="#FACC15" opacity="0.55"/>
<text x="171" y="96" text-anchor="middle" fill="#0F172A" font-size="16" font-weight="800">0</text>
<rect x="145" y="116" width="52" height="52" fill="#FB923C" opacity="0.55"/>
<text x="171" y="148" text-anchor="middle" fill="#0F172A" font-size="16" font-weight="800">1</text>
<rect x="197" y="64" width="52" height="52" fill="#FB923C" opacity="0.55"/>
<text x="223" y="96" text-anchor="middle" fill="#0F172A" font-size="16" font-weight="800">1</text>
<rect x="145" y="168" width="52" height="52" fill="#F87171" opacity="0.55"/>
<text x="171" y="200" text-anchor="middle" fill="#0F172A" font-size="16" font-weight="800">2</text>
<rect x="249" y="64" width="52" height="52" fill="#F87171" opacity="0.55"/>
<text x="275" y="96" text-anchor="middle" fill="#0F172A" font-size="16" font-weight="800">2</text>
<rect x="145" y="220" width="52" height="52" fill="#F472B6" opacity="0.55"/>
<text x="171" y="252" text-anchor="middle" fill="#0F172A" font-size="16" font-weight="800">3</text>
<rect x="249" y="116" width="52" height="52" fill="#F472B6" opacity="0.55"/>
<text x="275" y="148" text-anchor="middle" fill="#0F172A" font-size="16" font-weight="800">3</text>
<rect x="301" y="64" width="52" height="52" fill="#F472B6" opacity="0.55"/>
<text x="327" y="96" text-anchor="middle" fill="#0F172A" font-size="16" font-weight="800">3</text>
<rect x="145" y="272" width="52" height="52" fill="#C084FC" opacity="0.55"/>
<text x="171" y="304" text-anchor="middle" fill="#0F172A" font-size="16" font-weight="800">4</text>
<rect x="197" y="220" width="52" height="52" fill="#C084FC" opacity="0.55"/>
<text x="223" y="252" text-anchor="middle" fill="#0F172A" font-size="16" font-weight="800">4</text>
<rect x="249" y="168" width="52" height="52" fill="#C084FC" opacity="0.55"/>
<text x="275" y="200" text-anchor="middle" fill="#0F172A" font-size="16" font-weight="800">4</text>
<rect x="301" y="116" width="52" height="52" fill="#C084FC" opacity="0.55"/>
<text x="327" y="148" text-anchor="middle" fill="#0F172A" font-size="16" font-weight="800">4</text>
<rect x="353" y="64" width="52" height="52" fill="#C084FC" opacity="0.55"/>
<text x="379" y="96" text-anchor="middle" fill="#0F172A" font-size="16" font-weight="800">4</text>
<rect x="197" y="272" width="52" height="52" fill="#818CF8" opacity="0.55"/>
<text x="223" y="304" text-anchor="middle" fill="#0F172A" font-size="16" font-weight="800">5</text>
<rect x="249" y="220" width="52" height="52" fill="#818CF8" opacity="0.55"/>
<text x="275" y="252" text-anchor="middle" fill="#0F172A" font-size="16" font-weight="800">5</text>
<rect x="301" y="168" width="52" height="52" fill="#818CF8" opacity="0.55"/>
<text x="327" y="200" text-anchor="middle" fill="#0F172A" font-size="16" font-weight="800">5</text>
<rect x="353" y="116" width="52" height="52" fill="#818CF8" opacity="0.55"/>
<text x="379" y="148" text-anchor="middle" fill="#0F172A" font-size="16" font-weight="800">5</text>
<rect x="249" y="272" width="52" height="52" fill="#60A5FA" opacity="0.55"/>
<text x="275" y="304" text-anchor="middle" fill="#0F172A" font-size="16" font-weight="800">6</text>
<rect x="353" y="168" width="52" height="52" fill="#60A5FA" opacity="0.55"/>
<text x="379" y="200" text-anchor="middle" fill="#0F172A" font-size="16" font-weight="800">6</text>
<rect x="301" y="272" width="52" height="52" fill="#34D399" opacity="0.55"/>
<text x="327" y="304" text-anchor="middle" fill="#0F172A" font-size="16" font-weight="800">7</text>
<rect x="353" y="220" width="52" height="52" fill="#34D399" opacity="0.55"/>
<text x="379" y="252" text-anchor="middle" fill="#0F172A" font-size="16" font-weight="800">7</text>
<rect x="353" y="272" width="52" height="52" fill="#2DD4BF" opacity="1.0"/>
<text x="379" y="304" text-anchor="middle" fill="#0F172A" font-size="16" font-weight="800">8</text>
<text x="280" y="358" text-anchor="middle" fill="#94A3B8" font-size="14">第 8 层扩散（数字 = 距起点的最短步数）</text>
</g>
<style>
.st0 {opacity:0} @keyframes st0 {0%{opacity:0}0.00%{opacity:0}1.33%{opacity:1}9.78%{opacity:1}11.11%{opacity:0}100%{opacity:0}}
.st1 {opacity:0} @keyframes st1 {0%{opacity:0}11.11%{opacity:0}12.44%{opacity:1}20.89%{opacity:1}22.22%{opacity:0}100%{opacity:0}}
.st2 {opacity:0} @keyframes st2 {0%{opacity:0}22.22%{opacity:0}23.56%{opacity:1}32.00%{opacity:1}33.33%{opacity:0}100%{opacity:0}}
.st3 {opacity:0} @keyframes st3 {0%{opacity:0}33.33%{opacity:0}34.67%{opacity:1}43.11%{opacity:1}44.44%{opacity:0}100%{opacity:0}}
.st4 {opacity:0} @keyframes st4 {0%{opacity:0}44.44%{opacity:0}45.78%{opacity:1}54.22%{opacity:1}55.56%{opacity:0}100%{opacity:0}}
.st5 {opacity:0} @keyframes st5 {0%{opacity:0}55.56%{opacity:0}56.89%{opacity:1}65.33%{opacity:1}66.67%{opacity:0}100%{opacity:0}}
.st6 {opacity:0} @keyframes st6 {0%{opacity:0}66.67%{opacity:0}68.00%{opacity:1}76.44%{opacity:1}77.78%{opacity:0}100%{opacity:0}}
.st7 {opacity:0} @keyframes st7 {0%{opacity:0}77.78%{opacity:0}79.11%{opacity:1}87.56%{opacity:1}88.89%{opacity:0}100%{opacity:0}}
.st8 {opacity:0} @keyframes st8 {0%{opacity:0}88.89%{opacity:0}90.22%{opacity:1}98.67%{opacity:1}100.00%{opacity:0}100%{opacity:0}}
</style>
</svg>
